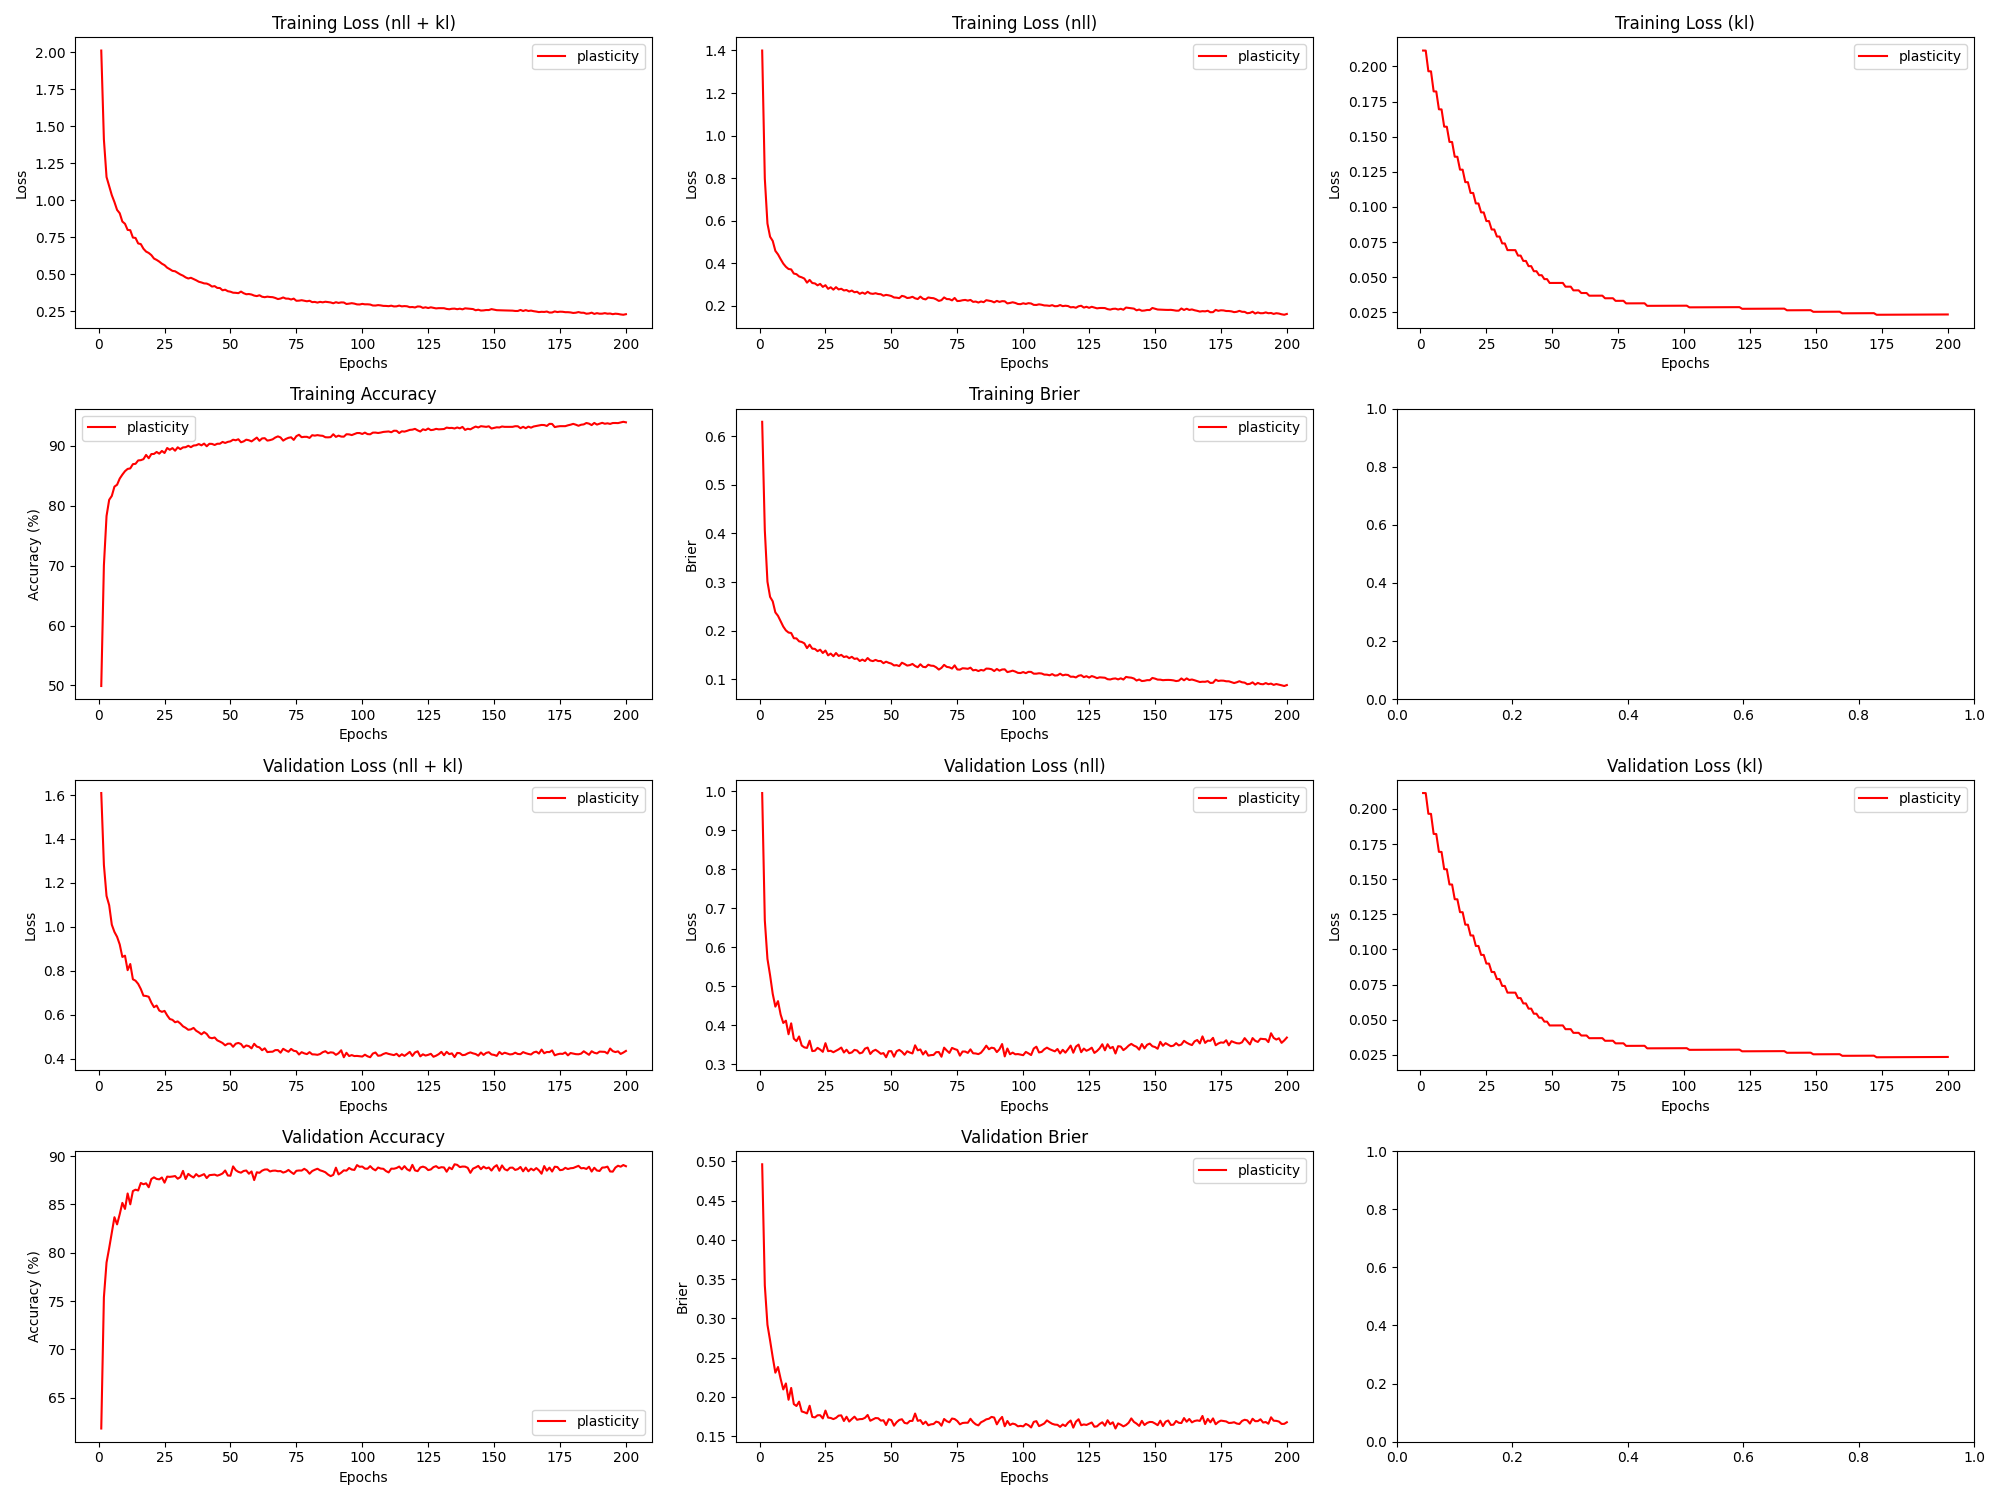

The table this chart was drawn from, first rows:
epoch, train_loss_total, train_loss_nll, train_loss_kl, train_loss_penalty, train_acc, train_brier, val_loss_total, val_loss_nll, val_loss_kl, val_loss_penalty, val_acc, val_brier, param_count
1, 2.013, 1.4, 0.2113, 0.4019, 49.9, 0.6294, 1.609, 0.9957, 0.2113, 0.4019, 61.82, 0.4963, 803860
2, 1.411, 0.798, 0.2113, 0.4019, 70.05, 0.4065, 1.282, 0.6691, 0.2113, 0.4019, 75.39, 0.3421, 803860
3, 1.157, 0.5865, 0.1966, 0.3743, 78.29, 0.3008, 1.141, 0.5701, 0.1966, 0.3743, 78.98, 0.2919, 748612
4, 1.095, 0.5244, 0.1965, 0.3743, 81, 0.2696, 1.099, 0.5279, 0.1965, 0.3743, 80.48, 0.2719, 748612
5, 1.035, 0.5047, 0.1823, 0.3475, 81.65, 0.2605, 1.01, 0.4804, 0.1822, 0.3475, 82.06, 0.2506, 695092
6, 0.9879, 0.4581, 0.1822, 0.3475, 83.2, 0.2377, 0.9772, 0.4475, 0.1822, 0.3475, 83.67, 0.2309, 695092
7, 0.9348, 0.4415, 0.1695, 0.3238, 83.52, 0.2307, 0.9549, 0.4616, 0.1695, 0.3238, 82.93, 0.2381, 647550
8, 0.9123, 0.4191, 0.1694, 0.3238, 84.55, 0.2194, 0.9204, 0.4272, 0.1694, 0.3238, 83.98, 0.2231, 647550
9, 0.8561, 0.3982, 0.1572, 0.3007, 85.21, 0.2086, 0.8635, 0.4056, 0.1571, 0.3007, 85.16, 0.2096, 601460
10, 0.841, 0.3831, 0.1571, 0.3007, 85.78, 0.2008, 0.8693, 0.4115, 0.1571, 0.3007, 84.53, 0.2172, 601460
11, 0.7995, 0.3728, 0.1463, 0.2804, 86.16, 0.1964, 0.8033, 0.3766, 0.1463, 0.2804, 86.13, 0.1964, 560820
12, 0.7975, 0.3709, 0.1462, 0.2804, 86.25, 0.1954, 0.8313, 0.4047, 0.1462, 0.2804, 85.01, 0.2115, 560820
13, 0.7478, 0.3513, 0.1358, 0.2607, 86.96, 0.1847, 0.7618, 0.3654, 0.1357, 0.2607, 86.38, 0.1909, 521380
14, 0.745, 0.3486, 0.1357, 0.2607, 87.01, 0.1843, 0.7554, 0.359, 0.1357, 0.2607, 86.53, 0.1885, 521380
15, 0.7078, 0.3378, 0.1266, 0.2435, 87.58, 0.1783, 0.7409, 0.3709, 0.1266, 0.2435, 86.44, 0.194, 486910
16, 0.7037, 0.3337, 0.1265, 0.2435, 87.62, 0.177, 0.7177, 0.3477, 0.1265, 0.2435, 87.22, 0.1816, 486910
17, 0.6721, 0.3278, 0.1177, 0.2267, 87.79, 0.1742, 0.6873, 0.3429, 0.1177, 0.2267, 87.08, 0.1805, 453412
18, 0.653, 0.3086, 0.1176, 0.2267, 88.5, 0.1644, 0.6859, 0.3416, 0.1176, 0.2267, 87.18, 0.179, 453412
19, 0.6437, 0.3215, 0.11, 0.2122, 87.95, 0.1714, 0.6823, 0.3601, 0.11, 0.2122, 86.78, 0.1888, 424452
20, 0.629, 0.3069, 0.11, 0.2122, 88.64, 0.1633, 0.6556, 0.3334, 0.1099, 0.2122, 87.62, 0.1746, 424452
21, 0.6057, 0.3051, 0.1025, 0.1981, 88.66, 0.1628, 0.6349, 0.3343, 0.1025, 0.1981, 87.8, 0.1739, 396260
22, 0.5967, 0.2961, 0.1025, 0.1981, 88.99, 0.1581, 0.6423, 0.3417, 0.1025, 0.1981, 87.63, 0.1767, 396260
23, 0.5851, 0.3028, 0.09616, 0.1861, 88.71, 0.1612, 0.6196, 0.3374, 0.09614, 0.1861, 87.59, 0.1768, 372222
24, 0.5709, 0.2887, 0.09613, 0.1861, 89.17, 0.1543, 0.6137, 0.3315, 0.09612, 0.1861, 87.78, 0.1726, 372222
25, 0.5611, 0.2967, 0.08998, 0.1744, 88.82, 0.1594, 0.6181, 0.3537, 0.08997, 0.1744, 87.25, 0.1827, 348772
26, 0.544, 0.2797, 0.08996, 0.1744, 89.65, 0.1495, 0.5976, 0.3333, 0.08994, 0.1744, 87.88, 0.1737, 348772
27, 0.5338, 0.2869, 0.08397, 0.163, 89.36, 0.1532, 0.5812, 0.3342, 0.08396, 0.163, 87.85, 0.1733, 325910
28, 0.5226, 0.2757, 0.08395, 0.163, 89.64, 0.1477, 0.5774, 0.3305, 0.08394, 0.163, 87.88, 0.1718, 325910
29, 0.5198, 0.2874, 0.07896, 0.1534, 89.2, 0.1543, 0.5665, 0.3341, 0.07895, 0.1534, 87.93, 0.1734, 306782
30, 0.5091, 0.2768, 0.07894, 0.1534, 89.77, 0.1483, 0.5702, 0.3378, 0.07893, 0.1534, 87.66, 0.1762, 306782
31, 0.4981, 0.28, 0.07406, 0.144, 89.46, 0.1505, 0.5606, 0.3425, 0.07405, 0.144, 87.83, 0.1766, 288086
32, 0.4901, 0.272, 0.07405, 0.144, 89.75, 0.1461, 0.5479, 0.3298, 0.07404, 0.144, 88.47, 0.1694, 288086
33, 0.4783, 0.2741, 0.0693, 0.1349, 89.79, 0.1475, 0.5411, 0.3369, 0.06929, 0.1349, 87.62, 0.1748, 269822
34, 0.4708, 0.2666, 0.06928, 0.1349, 90.02, 0.1437, 0.5321, 0.3279, 0.06928, 0.1349, 88.16, 0.1687, 269822
35, 0.4756, 0.2714, 0.06927, 0.1349, 89.79, 0.1465, 0.5341, 0.3299, 0.06927, 0.1349, 87.94, 0.1719, 269822
36, 0.4676, 0.2635, 0.06927, 0.1349, 90.06, 0.1422, 0.5407, 0.3365, 0.06926, 0.1349, 87.78, 0.1749, 269822
37, 0.4589, 0.266, 0.0654, 0.1275, 90.11, 0.1432, 0.5278, 0.3349, 0.06539, 0.1275, 88.13, 0.1709, 254932
38, 0.4489, 0.2561, 0.06539, 0.1275, 90.31, 0.1379, 0.5204, 0.3276, 0.06539, 0.1275, 87.9, 0.1718, 254932
39, 0.444, 0.2623, 0.0616, 0.1202, 90.1, 0.1408, 0.5115, 0.3297, 0.0616, 0.1202, 88.01, 0.1719, 240342
40, 0.4378, 0.256, 0.0616, 0.1202, 90.39, 0.1378, 0.5216, 0.3398, 0.06159, 0.1202, 88.13, 0.1734, 240342
41, 0.4365, 0.2656, 0.05789, 0.113, 89.95, 0.144, 0.5134, 0.3425, 0.05789, 0.113, 87.72, 0.1771, 226052
42, 0.4287, 0.2578, 0.05789, 0.113, 90.36, 0.1391, 0.497, 0.326, 0.05789, 0.113, 88.03, 0.1697, 226052
43, 0.4163, 0.256, 0.05428, 0.106, 90.34, 0.1377, 0.4938, 0.3335, 0.05428, 0.106, 88.05, 0.1715, 212062
44, 0.4193, 0.259, 0.05428, 0.106, 90.16, 0.1402, 0.4971, 0.3368, 0.05428, 0.106, 88.08, 0.1731, 212062
45, 0.4072, 0.2553, 0.05144, 0.1005, 90.36, 0.1378, 0.4841, 0.3321, 0.05144, 0.1005, 87.97, 0.1729, 201086
46, 0.4063, 0.2543, 0.05144, 0.1005, 90.37, 0.138, 0.4784, 0.3265, 0.05144, 0.1005, 88.07, 0.1699, 201086
47, 0.3911, 0.2472, 0.04866, 0.09515, 90.67, 0.1334, 0.472, 0.3282, 0.04866, 0.09515, 88.2, 0.1703, 190302
48, 0.395, 0.2512, 0.04866, 0.09515, 90.5, 0.1365, 0.4614, 0.3176, 0.04866, 0.09515, 88.51, 0.1643, 190302
49, 0.3848, 0.249, 0.04592, 0.08986, 90.68, 0.1341, 0.4688, 0.3331, 0.04592, 0.08986, 87.99, 0.1716, 179710
50, 0.3815, 0.2458, 0.04592, 0.08986, 90.76, 0.1326, 0.469, 0.3332, 0.04592, 0.08986, 87.97, 0.1705, 179710
51, 0.3748, 0.239, 0.04593, 0.08986, 91.04, 0.1288, 0.4548, 0.3191, 0.04593, 0.08986, 88.93, 0.1634, 179710
52, 0.3739, 0.2381, 0.04593, 0.08986, 90.95, 0.1294, 0.4688, 0.333, 0.04593, 0.08986, 88.54, 0.1678, 179710
53, 0.3716, 0.2358, 0.04593, 0.08986, 91.11, 0.1274, 0.4723, 0.3365, 0.04594, 0.08986, 88.37, 0.1707, 179710
54, 0.3823, 0.2465, 0.04594, 0.08986, 90.61, 0.1344, 0.4674, 0.3317, 0.04594, 0.08986, 88.28, 0.1716, 179710
55, 0.3713, 0.2434, 0.04327, 0.08466, 90.76, 0.1318, 0.4519, 0.324, 0.04327, 0.08466, 88.46, 0.167, 169310
56, 0.3644, 0.2364, 0.04327, 0.08466, 91.05, 0.1285, 0.4609, 0.333, 0.04327, 0.08466, 88.51, 0.1662, 169310
57, 0.3658, 0.2379, 0.04328, 0.08466, 90.95, 0.1295, 0.4577, 0.3297, 0.04328, 0.08466, 88.17, 0.1694, 169310
58, 0.3625, 0.2423, 0.04066, 0.07955, 90.76, 0.1319, 0.4476, 0.3274, 0.04066, 0.07955, 88.41, 0.1695, 159102
59, 0.3552, 0.235, 0.04067, 0.07955, 91.07, 0.1277, 0.4685, 0.3483, 0.04067, 0.07955, 87.52, 0.1789, 159102
60, 0.3518, 0.2316, 0.04067, 0.07955, 91.39, 0.1251, 0.4556, 0.3354, 0.04067, 0.07955, 88.33, 0.1696, 159102
... 140 more rows
